Run: headless pygame with SDL's dummy video driver; simulated clock (each Clock.tick advances the game by its frame time, no real sleeping); random seed 0; keys injected as events and as key.get_pressed() state; no mouse input.
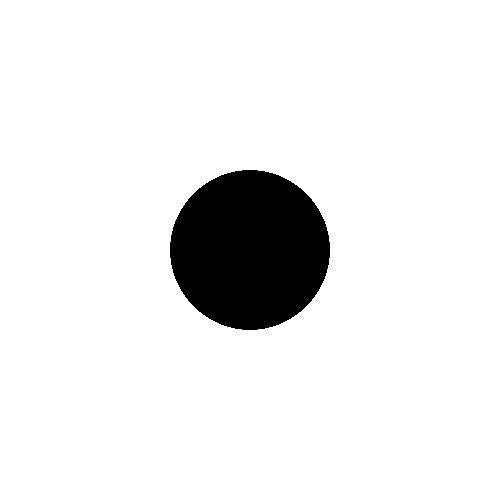
Frame 1 of 4 · flips 1–60 · no input
Frame 2 of 4 · flips 61–180 · tapped SPACE, RETURN · held RIGHT (→), D · screen unchanged from frame 1, image omitted
Frame 3 of 4 · flips 181–300 · held DOWN (↓), S · screen unchanged from frame 2, image omitted
Frame 4 of 4 · flips 301–420 · held LEFT (←), A, UP (↑), W · screen unchanged from frame 3, image omitted

The pygame program that drew these frames:

import pygame

pygame.init()

screen = pygame.display.set_mode((500, 500))

clock = pygame.time.Clock()

running = True

# Init Color
COLOR = (0, 0, 0)

while running:

    for event in pygame.event.get():
        if event.type == pygame.QUIT:
            running = False

        # Key events
        if event.type == pygame.KEYDOWN:
            if event.key == pygame.K_r:
                COLOR = (255, 0, 0)   # Red
            elif event.key == pygame.K_b:
                COLOR = (0, 0, 255)   # Blue
            elif event.key == pygame.K_g:
                COLOR = (0, 255, 0)   # Green
            elif event.key == pygame.K_y:
                COLOR = (255, 255, 0) # Yellow

    screen.fill("white")

    # circle
    pygame.draw.circle(screen, COLOR, (250, 250), 80)
    pygame.display.flip()

    clock.tick(60)

pygame.quit()
